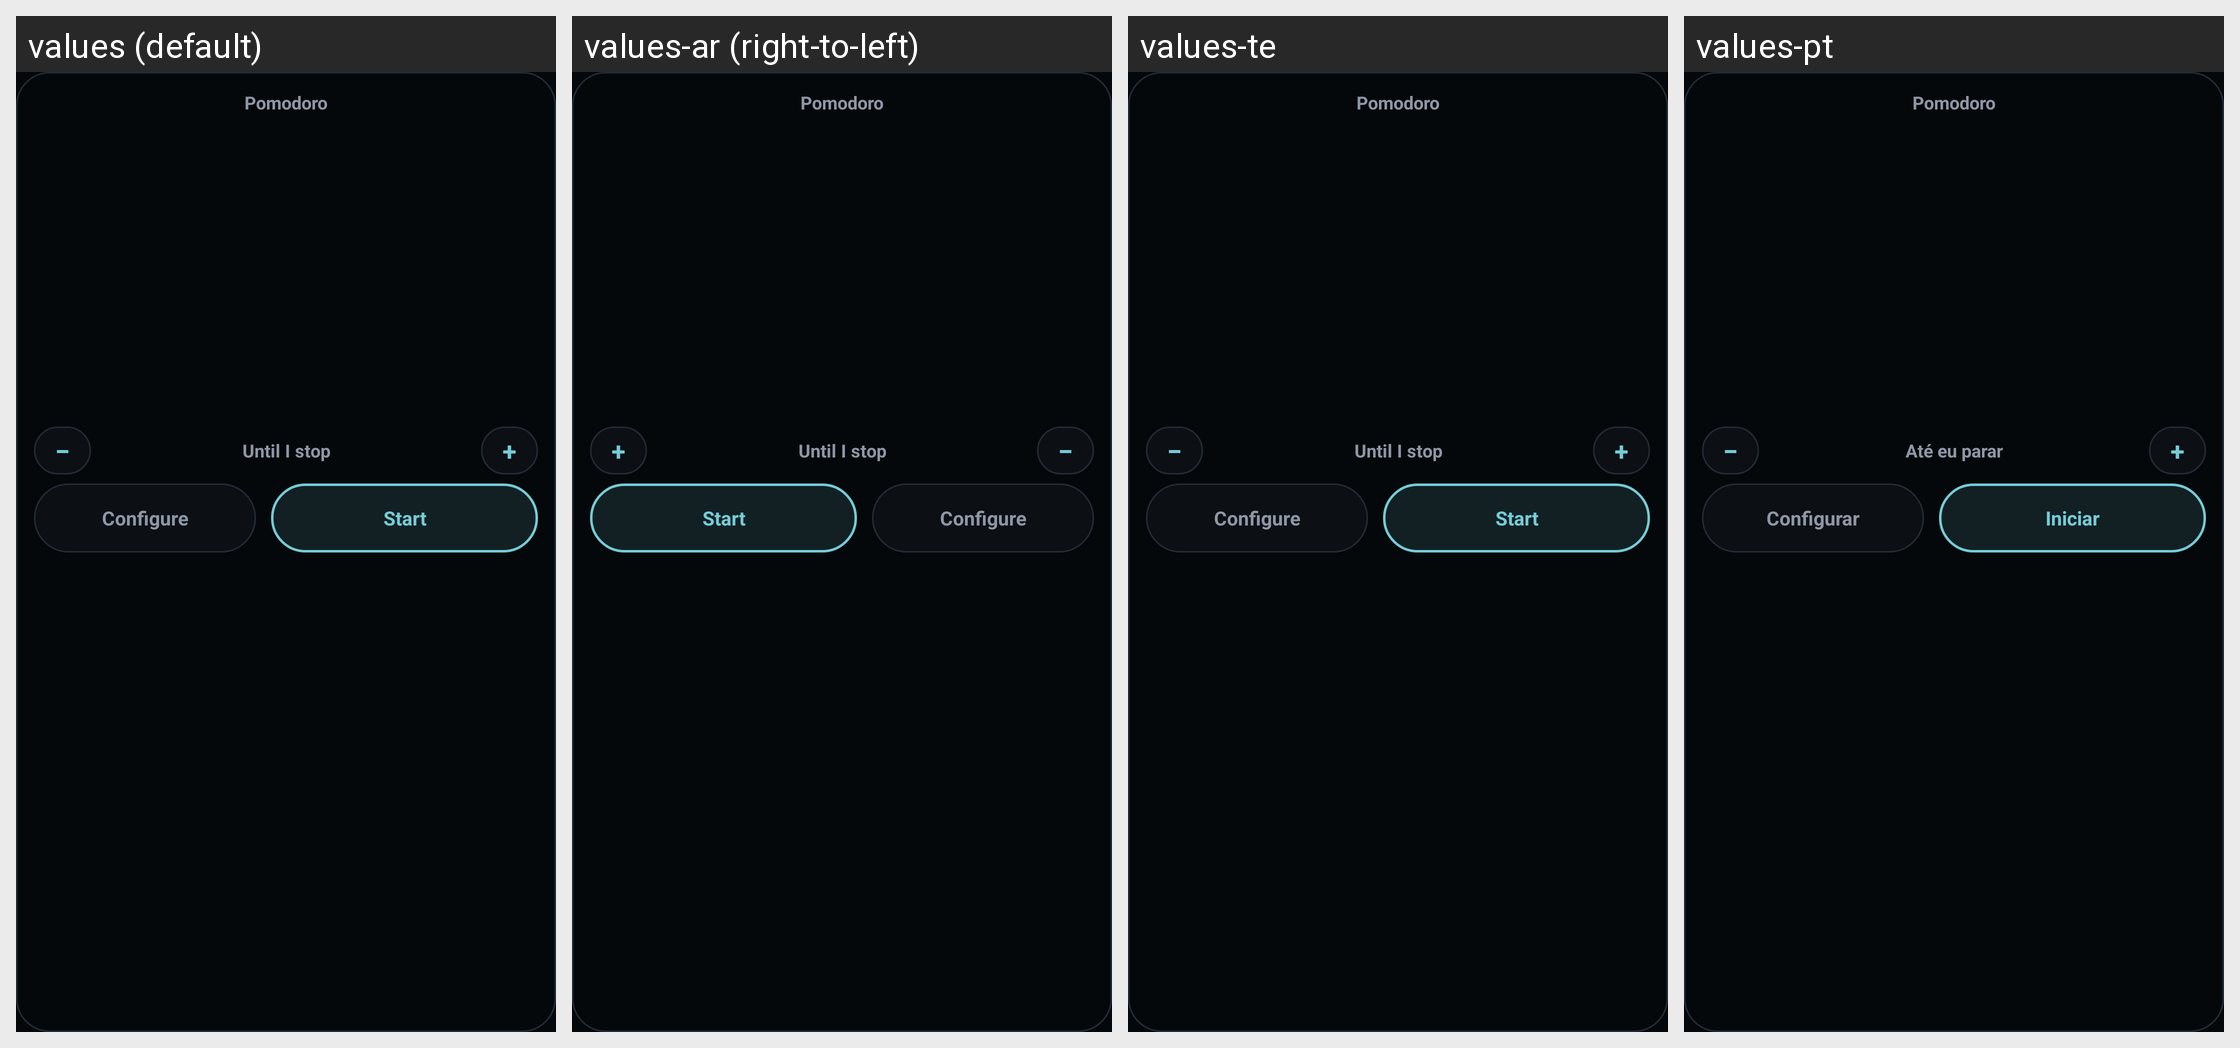

For this localized Android screen grid, give each drawn string resource with its value in every locale shown.
Android screen res/layout/widget_pomodoro.xml rendered under 4 locales, left to right: values (default), values-ar (right-to-left), values-te, values-pt. Device: Nexus 5 (rendered at 1080×1920; each locale shown at half size, 540×960, under a caption strip naming it); theme Theme.FocusGuard.
Other locales in the repository, not shown: values-bn, values-de, values-en, values-es, values-fr, values-ha, values-hi, values-id, values-in, values-ja, values-mr, values-pt-rBR, values-ru, values-sw, values-ur, values-vi, values-zh.
Strings drawn on this screen, with the default value and each locale's value (text and hints the layout hard-codes, and strings that could not be matched under every locale, appear in the picture but are not listed):

fg_pomodoro_title
  values: Pomodoro
  values-ar: Pomodoro
  values-te: Pomodoro
  values-pt: Pomodoro

fg_pomodoro_until_i_stop
  values: Until I stop
  values-ar: Until I stop
  values-te: Until I stop
  values-pt: Até eu parar

fg_pomodoro_configure
  values: Configure
  values-ar: Configure
  values-te: Configure
  values-pt: Configurar

fg_pomodoro_start
  values: Start
  values-ar: Start
  values-te: Start
  values-pt: Iniciar
